pico-8 play session: mixed d-pad (fixed 12-tick cycle), after a click and taps of 🅾, ❎, 🅾+❎, 🅾 in the second before t = 0

[t = 2 s] mixed d-pad (1.2s cycle ×~1): → ← ↑ ↓ + 🅾/❎ taps, ~2s
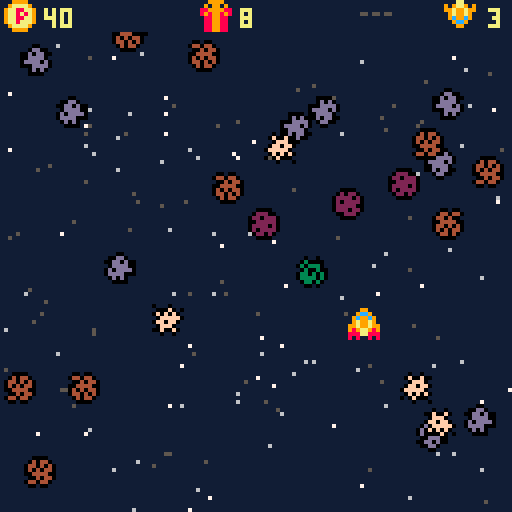
[t = 4 s] mixed d-pad (1.2s cycle ×~3): → ← ↑ ↓ + 🅾/❎ taps, ~4s
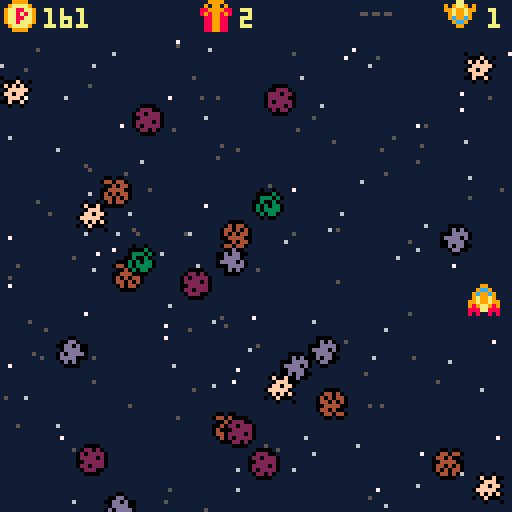
[t = 6 s] mixed d-pad (1.2s cycle ×~5): → ← ↑ ↓ + 🅾/❎ taps, ~6s
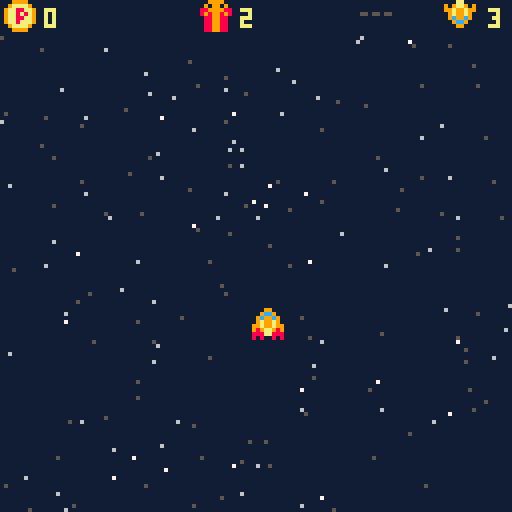
[t = 8 s] mixed d-pad (1.2s cycle ×~6): → ← ↑ ↓ + 🅾/❎ taps, ~8s
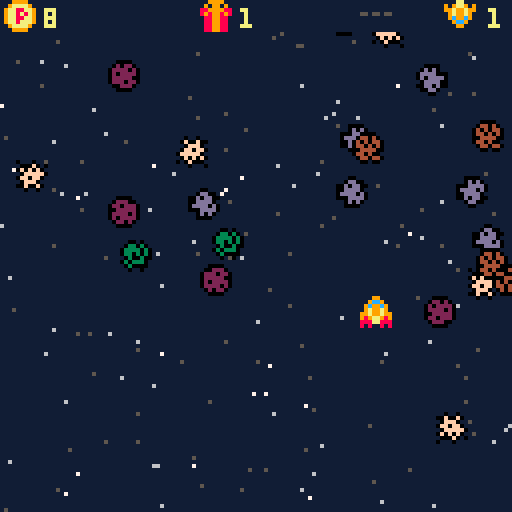

pico-8 cartridge
version 43
__lua__
-- asteroid field for pico-8
-- carlos peralta 2026

-- ============================
-- TODO / SIGUIENTES PASOS
-- ============================
-- 1. arreglar sistema de colisiones
-- 2  invulnerabilidad y timer
-- 4. contador de puntos (score)
-- 5. muerte del jugador/vidas
-- 6. sistema de bombas
-- 7. seleccion de upgrades
-- 8. ajuste del tamano del texto y
-- 			ventana en estado 2
-- ============================

--------- main game loop -------
function _init()
	cls()
	scrlim = { min=0 , max=128 }
	ast_speed_default = {1,2,3}
	ast_sprites = {2,3,4,5,6}
	star_cols = {5,5,5,6,6,7}
	flips = {true, false}
	game_state = 0 --0 ➡️ pregame, 1 ➡️ ongoing , 2 ➡️ new level
	max_score = 0
	new_rcrd = false
	set_new_game()
	game_state = 0
end

function _update()
	update_stars()
	if game_state == 0 then
		max_score = max(max_score,score)
		new_rcrd = score >= max_score and true or false
		if (btn(❎)) then
			game_state = 1
			set_new_game()
		end
	
	elseif game_state == 1 then
		p:get_move()

		for a in all(ast) do
			a:move()
			if a.y >= scrlim.max then
				del(ast, a)
				scr_upd(true)
			end
		end

		if crash_check(ast, p) then
			lives -=1
			sfx(62)
			scr_upd(false,false,true)
			if (lives < 1) game_state = 0
		else
			dodges += 1
			if (dodges % 10 == 0) bonusx += 1
		end

		if bomb and btn(❎) then
			bomb = false
			scr_upd(false,false,true)
			for a in all(ast) do
				del(ast,a)
			end
		end

		get_game_state()
	
	elseif game_state == 2 then
		if btn(⬆️) and lives < 3 then
			lives += 1
			game_state = 1
		elseif btn(⬇️) and not bomb then
			bomb = true
			game_state = 1
		elseif btn(⬅️) then
			bonusx = bonusx * 2
			game_state = 1
		elseif btn(➡️) then
			p.dx = p.dx * 2
			p.dy = p.dy * 2
			game_state = 1
		end
	end
end

function _draw()
	cls()
	draw_stars(stars)
	p:set()

	if game_state == 0 then
		rrectfill(22,60,82,7, 10,10)
		rrect(22,60,82,7, 10,9)
		print("asteroid field - ❎", 26,61,5)
		if max_score > 0 then
			rrectfill(0,70,127,10,0,0)
			if (new_rcrd == true) then
				print("😐 new record!: ".. max_score,24, 72, 10)
			else
				print("max score: ".. max_score,28, 72, 5)
			end
		end
	
	elseif game_state == 1 then
		for a in all(ast) do
			a:set()
		end
		plot_stats()

	
	elseif game_state == 2 then
		rrectfill(10,10,107,107, 10,0)
		rrect(10,10,107,107, 10,9)
		print("choose wisely ....", 28,21,10)
		local lcol = lives < 3 and 10 or 5
		print("- ⬆️: extra life", 31,41, lcol)
		local bcol = bomb and 5 or 10
		print("- ⬇️: bomb", 31,61, bcol)
		print("- ⬅️: 2x bonus", 31,81,10)
		print("- ➡️: 2x speed", 31,101,10)
	end
end

-->8
--characters
--player class
function class_player()
	-- defaults
	local ofs = 4
	-- player parameters an methods
	 return {
		ofs = ofs,
		x = scrlim.max /2 - ofs,
		y = scrlim.max /2 +20 - ofs,
		dx = 1,
		dy = 1,
		sprt = 1,
		minlim = scrlim.min,
		maxlim = scrlim.max - (ofs*2),
		-- draw character
		set = function(self)
			spr(self.sprt, self.x, self.y)
		end,
		-- move player
		get_move = function(self)
			-- get buttons input
			if (btn(⬅️)) self.x -= self.dx
			if (btn(➡️)) self.x += self.dx
			if (btn(⬆️)) self.y -= self.dy
			if (btn(⬇️)) self.y += self.dy
			-- keep player in screen
			self.x = mid(self.minlim, self.x, self.maxlim)
			self.y = mid(self.minlim, self.y, self.maxlim)
		end
	}
end

--asteroid class
function class_asteroid()
	--defaults
	local ofs = 4
	local dy = rnd(ast_speed_default)
	-- asteroid parameters and methods
	return {
		ofs = ofs,
		dy = dy,
		x = rnd(scrlim.max-ofs),
		y = scrlim.min - rnd(scrlim.max*dy),
		sprit = rnd(ast_sprites),
		xflip = rnd(flips),
		yflip = rnd(flips),
		-- draw asteroid
		set = function(self)
			spr(self.sprit, self.x, self.y, 1, 1,  self.xflip, self.yflip)
		end,
		--update position
		move = function(self)
			self.y += self.dy
		end
	}
end

-- create an enemy batch
function create_asteroids( n )
	local t_asteroids = {}
	for i = 1,n do
		add(t_asteroids, class_asteroid())
	end
	return t_asteroids
end

-- check if any enemies left and
-- update state and level difficulty
function get_game_state()
	if #ast == 0 then
		num_ast += 10
		ast=create_asteroids(num_ast)
		level += 1
		game_state = 2
	end
end

-- check for collisions
function crash_check(astlist, player)
	local pcx = player.x + player.ofs
	local pcy = player.y + player.ofs

	for a in all(astlist) do
		local acx = a.x + a.ofs
		local acy = a.y + a.ofs
		
		local dx = acx - pcx
		local dy = acy - pcy
		
		-- Bounding Box: Solo calcula Pitagoras si estan a menos de 20 pixeles de distancia.
		-- Esto evita que dx*dx supere el limite de 32767.
		if abs(dx) < 20 and abs(dy) < 20 then
			local cats_2 = (dx * dx) + (dy * dy)
			local hip_2 = ((a.ofs - 1) + (player.ofs - 1)) * ((a.ofs - 1) + (player.ofs - 1))
			
			if cats_2 < hip_2 then
				del(astlist,a)
				return true
			end
		end
	end
	return false
end

-->8
-- background
--palette
pal({[0]=129,1,2,3,4,5,6,7,8,9,135,11,12,13,0,15},1)

-- estrellas
function class_star()
	local star = {
  x = rnd(scrlim.max),
  y = rnd(scrlim.max),
  siz = 0,
  col = rnd(star_cols)
	}
	
	-- evaluamos el color para asignar la velocidad
	if star.col == 5 then
		star.spd = 0.1 + rnd(0.1) -- lejanas: muy lentas (0.1 a 0.2)
	elseif star.col == 6 then
		star.spd = 0.3 + rnd(0.2) -- intermedias: medias (0.3 a 0.5)
	elseif star.col == 7 then
		star.spd = 0.7 + rnd(0.3) -- cercanas: rapidas (0.7 a 1.0)
	end
	
	star.brite = star.col
	return star
end
-- crea tabla de estrellas
-- para que sea la misma
-- aunque se actualice o
-- se borre la pantalla
function create_stars()
	local stars = {}
	for i=1,200 do
		add(stars,class_star())
	end
	return stars
end
-- dibuja estrellas
function draw_stars(st)
	for s in all(st) do
		circfill(s.x,s.y,s.siz,s.brite)
	end
end
-- mover estrellas
function update_stars()
	for s in all(stars) do
		if rnd(1) < 0.01 then
			s.brite = rnd({
				s.col,
				s.col,
				s.col,
				s.col,
				0})
		end

	 s.y += s.spd

	 if s.y > scrlim.max then
		 s.y = scrlim.min
		 s.x = rnd(scrlim.max)
	 end
 end
end

function plot_stats()
	rectfill(0,0,127,7,0)
	spr(16,1,0)
	spr(17,50,0)
	spr(18,111,0,1,1,true,true)
	print(score, 11,2,10)
	print(bonusx, 60,2, 10)
	print(lives, 122,2,10)
	
	if bomb then
		spr(19,90,0)
	else
		spr(20,90,0)
	end
end

-->8
--game logic

-- score updater
function scr_upd(ad_s, ad_m, rst)
	if rst then
		bonusx = 1
		p.dx = 1
		p.dy = 1
	else
		if (ad_s) score += basexpoints * bonusx
		if (ad_m) bonusx += 1
	end
end

function set_new_game()
	p = class_player()
	stars = create_stars()
	lives = 3
	score = 0
	bonusx = 1
	basexpoints = 1
	dodges = 0
	level = 0
	num_ast = 50
	ast = create_asteroids(num_ast)
	bomb = false
end
__gfx__
000000000009900000eeee0000ee0e0000eeee0000eeee0000e00e00000000000000000000000000000000000000000000000000000000000000000000000000
00000000009cc90000edede00e33e3e00e44e4e00e22e2e0eefeefe0000000000000000000000000000000000000000000000000000000000000000000000000
0070070009c99c90eeeddddee3333e3ee4e4e44ee2e2222e0efffe00000000000000000000000000000000000000000000000000000000000000000000000000
0007700009a99a90eddddedee33e3e3ee44e4e4ee2222e2eeffeffe0000000000000000000000000000000000000000000000000000000000000000000000000
0007700099a99a99eedddde00e3ee3eeee4444eeee22222e0efffffe000000000000000000000000000000000000000000000000000000000000000000000000
00700700989aa989eededdeee3e333e0e44e4ee0e22e222eefefefe0000000000000000000000000000000000000000000000000000000000000000000000000
00000000888aa88800eddee00e3eeee00e44e44e0e222ee00eeefe0e000000000000000000000000000000000000000000000000000000000000000000000000
0000000080800808000ee00000e00e0000ee0ee000eeee00e000e000000000000000000000000000000000000000000000000000000000000000000000000000
00999900009999000000000080888080000000000000000000000000000000000000000000000000000000000000000000000000000000000000000000000000
09aaaa90090990900009900008999800000000000000000000000000000000000000000000000000000000000000000000000000000000000000000000000000
9aa88aa988999988009cc90089a9a980000000000000000000000000000000000000000000000000000000000000000000000000000000000000000000000000
9aa8a8a98989989809c99c90899a9980550550550000000000000000000000000000000000000000000000000000000000000000000000000000000000000000
9aa88aa90889988009a99a9089a9a980000000000000000000000000000000000000000000000000000000000000000000000000000000000000000000000000
9aa8aaa90889988099a99a9908999800000000000000000000000000000000000000000000000000000000000000000000000000000000000000000000000000
09aaaa9008899880909aa90980888080000000000000000000000000000000000000000000000000000000000000000000000000000000000000000000000000
0099990008899880000aa00000000000000000000000000000000000000000000000000000000000000000000000000000000000000000000000000000000000
